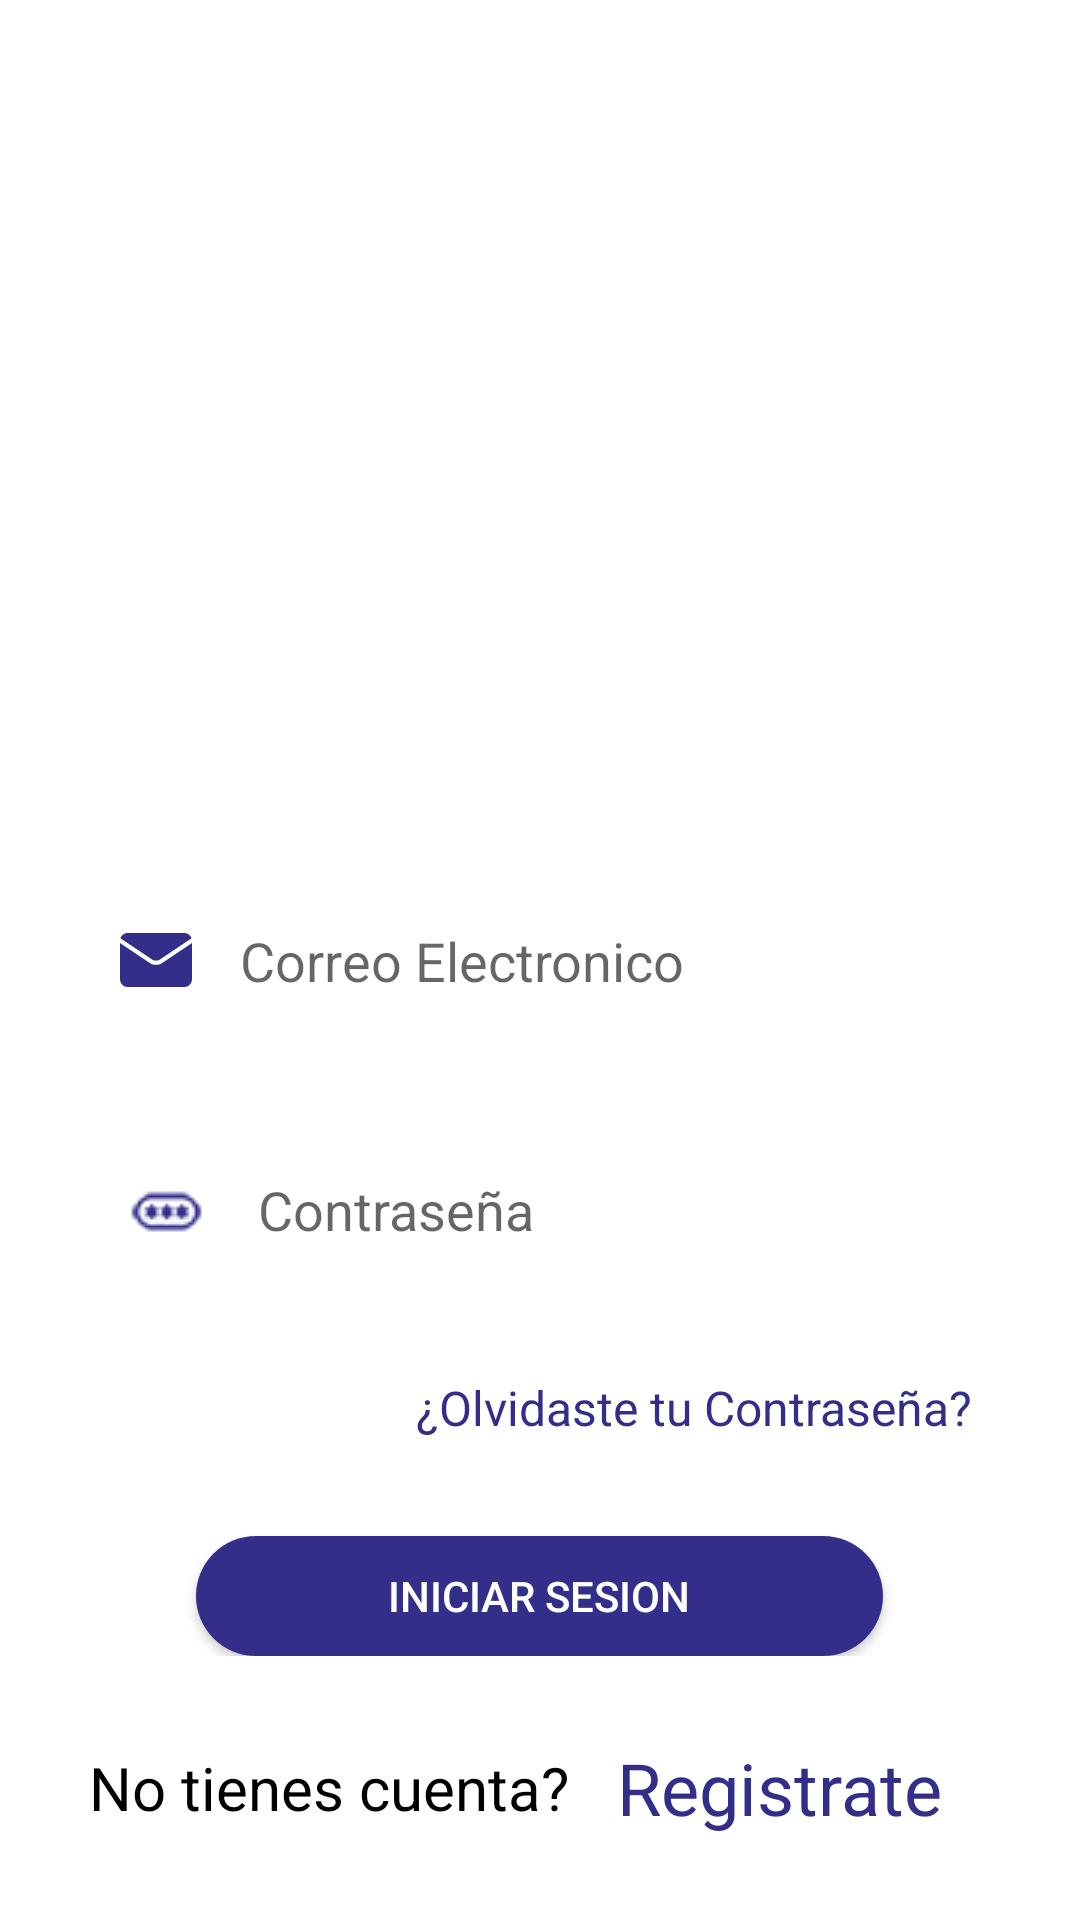

Write the Android layout XML for this screen, with the resource values it uses.
<!-- AndroidManifest.xml: application theme Theme.Tato -->
<!-- res/layout/activity_sign_in.xml -->
<?xml version="1.0" encoding="utf-8"?>
<androidx.constraintlayout.widget.ConstraintLayout xmlns:android="http://schemas.android.com/apk/res/android"
    xmlns:app="http://schemas.android.com/apk/res-auto"
    xmlns:tools="http://schemas.android.com/tools"
    android:layout_width="match_parent"
    android:layout_height="match_parent"
    tools:context=".SignInActivity">

    <LinearLayout
        android:id="@+id/linearLayout3"
        android:layout_width="match_parent"
        android:layout_height="wrap_content"
        android:layout_marginTop="64dp"
        android:gravity="center"
        android:orientation="vertical"
        app:layout_constraintEnd_toEndOf="parent"
        app:layout_constraintStart_toStartOf="parent"
        app:layout_constraintTop_toTopOf="parent"
        tools:ignore="UseCompoundDrawables">

        <ImageView
            android:id="@+id/imageView2"
            android:layout_width="200dp"
            android:layout_height="200dp"
            android:contentDescription="@string/all"
            app:srcCompat="@drawable/img_capturaremoveb"
            tools:ignore="VectorDrawableCompat" />









    </LinearLayout>

    <LinearLayout
        android:id="@+id/linearLayout"
        android:layout_width="match_parent"
        android:layout_height="wrap_content"
        android:gravity="center"
        android:orientation="vertical"
        app:layout_constraintBottom_toTopOf="@+id/linearLayout2"
        app:layout_constraintEnd_toEndOf="parent"
        app:layout_constraintStart_toStartOf="parent"
        app:layout_constraintTop_toBottomOf="@+id/linearLayout3">

        <EditText
            android:id="@+id/emailEditText"
            android:layout_width="match_parent"
            android:layout_height="wrap_content"
            android:layout_marginLeft="24dp"
            android:layout_marginRight="24dp"
            android:autofillHints="@string/email"
            android:background="@drawable/ic_field"
            android:drawableStart="@drawable/ic_email"
            android:drawableLeft="@drawable/ic_email"
            android:drawablePadding="16dp"
            android:ems="10"
            android:hint="@string/email"
            android:inputType="textEmailAddress"
            android:padding="16dp" />

        <EditText
            android:id="@+id/passwordEditText"
            android:layout_width="match_parent"
            android:layout_height="wrap_content"
            android:layout_marginLeft="24dp"
            android:layout_marginTop="24dp"
            android:layout_marginRight="24dp"
            android:autofillHints="@string/password"
            android:background="@drawable/ic_field"
            android:drawableStart="@drawable/img_contrasenas1"
            android:drawablePadding="16dp"
            android:ems="10"
            android:hint="@string/password"
            android:inputType="textPassword"
            android:padding="16dp" />

        <TextView
            android:id="@+id/recoveryAccountTextView"
            android:layout_width="match_parent"
            android:layout_height="wrap_content"
            android:layout_marginTop="24dp"
            android:layout_marginEnd="32dp"
            android:layout_marginStart="24dp"
            android:textSize="16sp"
            android:textColor="#322e89"
            android:text="@string/forget_password"
            android:gravity="end"
            android:layout_marginRight="32dp"
            android:layout_marginLeft="24dp" />

        <androidx.appcompat.widget.AppCompatButton
            android:id="@+id/signInAppCompatButton"
            android:layout_width="wrap_content"
            android:layout_height="40dp"
            android:layout_marginTop="32dp"
            android:background="@drawable/ic_buttom"
            android:paddingLeft="64dp"
            android:paddingRight="64dp"
            android:text="@string/login"
            android:textColor="@color/white" />
    </LinearLayout>

    <LinearLayout
        android:id="@+id/linearLayout2"
        android:layout_width="match_parent"
        android:layout_height="wrap_content"
        android:layout_marginBottom="28dp"
        android:gravity="center"
        android:orientation="horizontal"
        app:layout_constraintBottom_toBottomOf="parent"
        app:layout_constraintEnd_toEndOf="parent"
        app:layout_constraintStart_toStartOf="parent">

        <TextView
            android:id="@+id/textView3"
            android:layout_width="wrap_content"
            android:layout_height="wrap_content"
            android:layout_weight="0"
            android:textColor="@color/black"
            android:text="@string/text_signup"
            android:textSize="20sp" />

        <TextView
            android:id="@+id/signUpTextView"
            android:layout_width="wrap_content"
            android:layout_height="wrap_content"
            android:layout_marginLeft="16dp"
            android:layout_marginRight="16dp"
            android:layout_weight="0"
            android:text="@string/link_signup"
            android:textColor="#322e89"
            android:textSize="24sp" />
    </LinearLayout>

</androidx.constraintlayout.widget.ConstraintLayout>
<!-- resources referenced by this layout -->
<resources>
  <color name="black">#FF000000</color>
  <color name="white">#FFFFFFFF</color>
  <!-- drawable ic_buttom (drawable) -->
  <?xml version="1.0" encoding="utf-8"?>
  <shape xmlns:android="http://schemas.android.com/apk/res/android" android:shape="rectangle">
      <gradient
          android:startColor="#322e89"
          android:endColor="#322e89"/>
  
      <corners android:radius= "50dp" />
  </shape>
  <!-- drawable ic_email (drawable) -->
  <vector xmlns:android="http://schemas.android.com/apk/res/android"
      android:width="24dp"
      android:height="24dp"
      android:viewportWidth="511.996"
      android:viewportHeight="511.996">
    <path
        android:fillColor="#322e89"
        android:pathData="m230.9,253.371c13.369,8.913 36.827,8.914 50.199,-0.001 0.002,-0.001 0.005,-0.003 0.007,-0.004l227.865,-151.911c-7.474,-21.616 -28.018,-37.188 -52.142,-37.188h-401.663c-24.125,0 -44.668,15.572 -52.143,37.188l227.87,151.912c0.003,0.002 0.005,0.002 0.007,0.004z"/>
    <path
        android:fillColor="#322e89"
        android:pathData="m297.746,278.328c-0.003,0.002 -0.005,0.004 -0.007,0.005 -11.702,7.801 -26.724,11.702 -41.741,11.702 -15.02,0 -30.036,-3.9 -41.739,-11.703 -0.002,-0.001 -0.003,-0.002 -0.005,-0.003l-214.254,-142.835v257.072c0,30.417 24.747,55.163 55.166,55.163h401.666c30.418,0 55.164,-24.746 55.164,-55.163v-257.072z"/>
  </vector>
  <!-- drawable img_contrasenas1: png bitmap (drawable, 2518 bytes) -->
  <string name="all">TODO</string>
  <string name="email">Correo Electronico</string>
  <string name="forget_password">¿Olvidaste tu Contraseña?</string>
  <string name="link_signup">Registrate</string>
  <string name="login">Iniciar Sesion</string>
  <string name="password">Contraseña</string>
  <string name="text_signup">No tienes cuenta?</string>
  <string name="title_active_login">Bienvenido a Tato</string>
  <style name="Theme.Tato" parent="Theme.MaterialComponents.DayNight.NoActionBar">
          
          <item name="colorPrimary">@color/purple_500</item>
          <item name="colorPrimaryVariant">@color/purple_700</item>
          <item name="colorOnPrimary">@color/white</item>
          
          <item name="colorSecondary">@color/teal_200</item>
          <item name="colorSecondaryVariant">@color/teal_700</item>
          <item name="colorOnSecondary">@color/black</item>
          
          <item name="android:statusBarColor" tools:targetApi="l">?attr/colorOnPrimary</item>
          
      </style>
  <color name="purple_500">#FF6200EE</color>
  <color name="purple_700">#6532e6</color>
  <color name="teal_200">#FF03DAC5</color>
  <color name="teal_700">#FF018786</color>
</resources>
